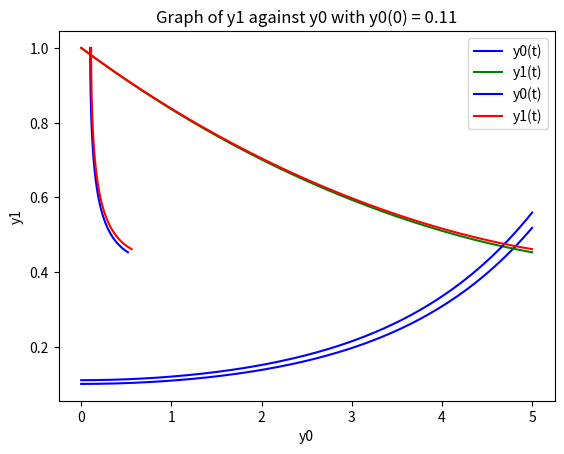

Recreate this plot in Python.
"""
[redacted]
[redacted]
Assignment 3 Task 2
"""
import numpy as np
from scipy.integrate import odeint
import matplotlib.pyplot as plt

def biological_system(y, t, a, b):
    y0, y1 = y
    dydt = [a*(y0-y0*y1), b*(-y1+y0*y1)]
    return dydt
    
a = 1.0
b = 0.2
# y_initial = [y0_initial, y1_initial]
y_initial = [0.1, 1.0]

t = np.linspace(0,5,150)
sol = odeint(biological_system,y_initial,t,args=(a, b))

#Graph of y0 and y1 against t
plt.plot(t, sol[:, 0], 'b', label='y0(t)')
plt.plot(t, sol[:, 1], 'g', label='y1(t)')
plt.title('Graph of y0 and y1 against t with y0(0)=0.1')
plt.legend(loc='best')
plt.xlabel('t')
plt.ylabel('y')
plt.grid()
plt.savefig('Graph of y0 and y1 against t with y0(0)=0.1.png')
plt.show()


# plotting the graph for y1 against y0
plt.plot(sol[:, 0],sol[:,1], 'b')
plt.title('Graph of y1 against y0 with y0(0) = 0.1')
plt.xlabel('y0')
plt.ylabel('y1')
plt.grid()
plt.savefig('Graph of y1 against y0 with y0(0) = 0.1.png')
plt.show()


##########################################
# when y0(0) = 0.11

y_initial = [0.11, 1.0]
sol2 = odeint(biological_system,y_initial,t,args=(a, b))

#Graph of y0 and y1 against t
plt.plot(t, sol2[:, 0], 'b', label='y0(t)')
plt.plot(t, sol2[:, 1], 'r', label='y1(t)')
plt.title('Graph of y0 and y1 against t with y0(0)=0.11')
plt.legend(loc='best')
plt.xlabel('t')
plt.ylabel('y')
plt.grid()
plt.savefig('Graph of y0 and y1 against t with y0(0)=0.11.png')
plt.show()


# plotting the graph for y1 against y0
plt.plot(sol2[:, 0],sol2[:,1], 'r')
plt.title('Graph of y1 against y0 with y0(0) = 0.11')
plt.xlabel('y0')
plt.ylabel('y1')
plt.grid()
plt.savefig('Graph of y1 against y0 with y0(0) = 0.11.png')
plt.show()

